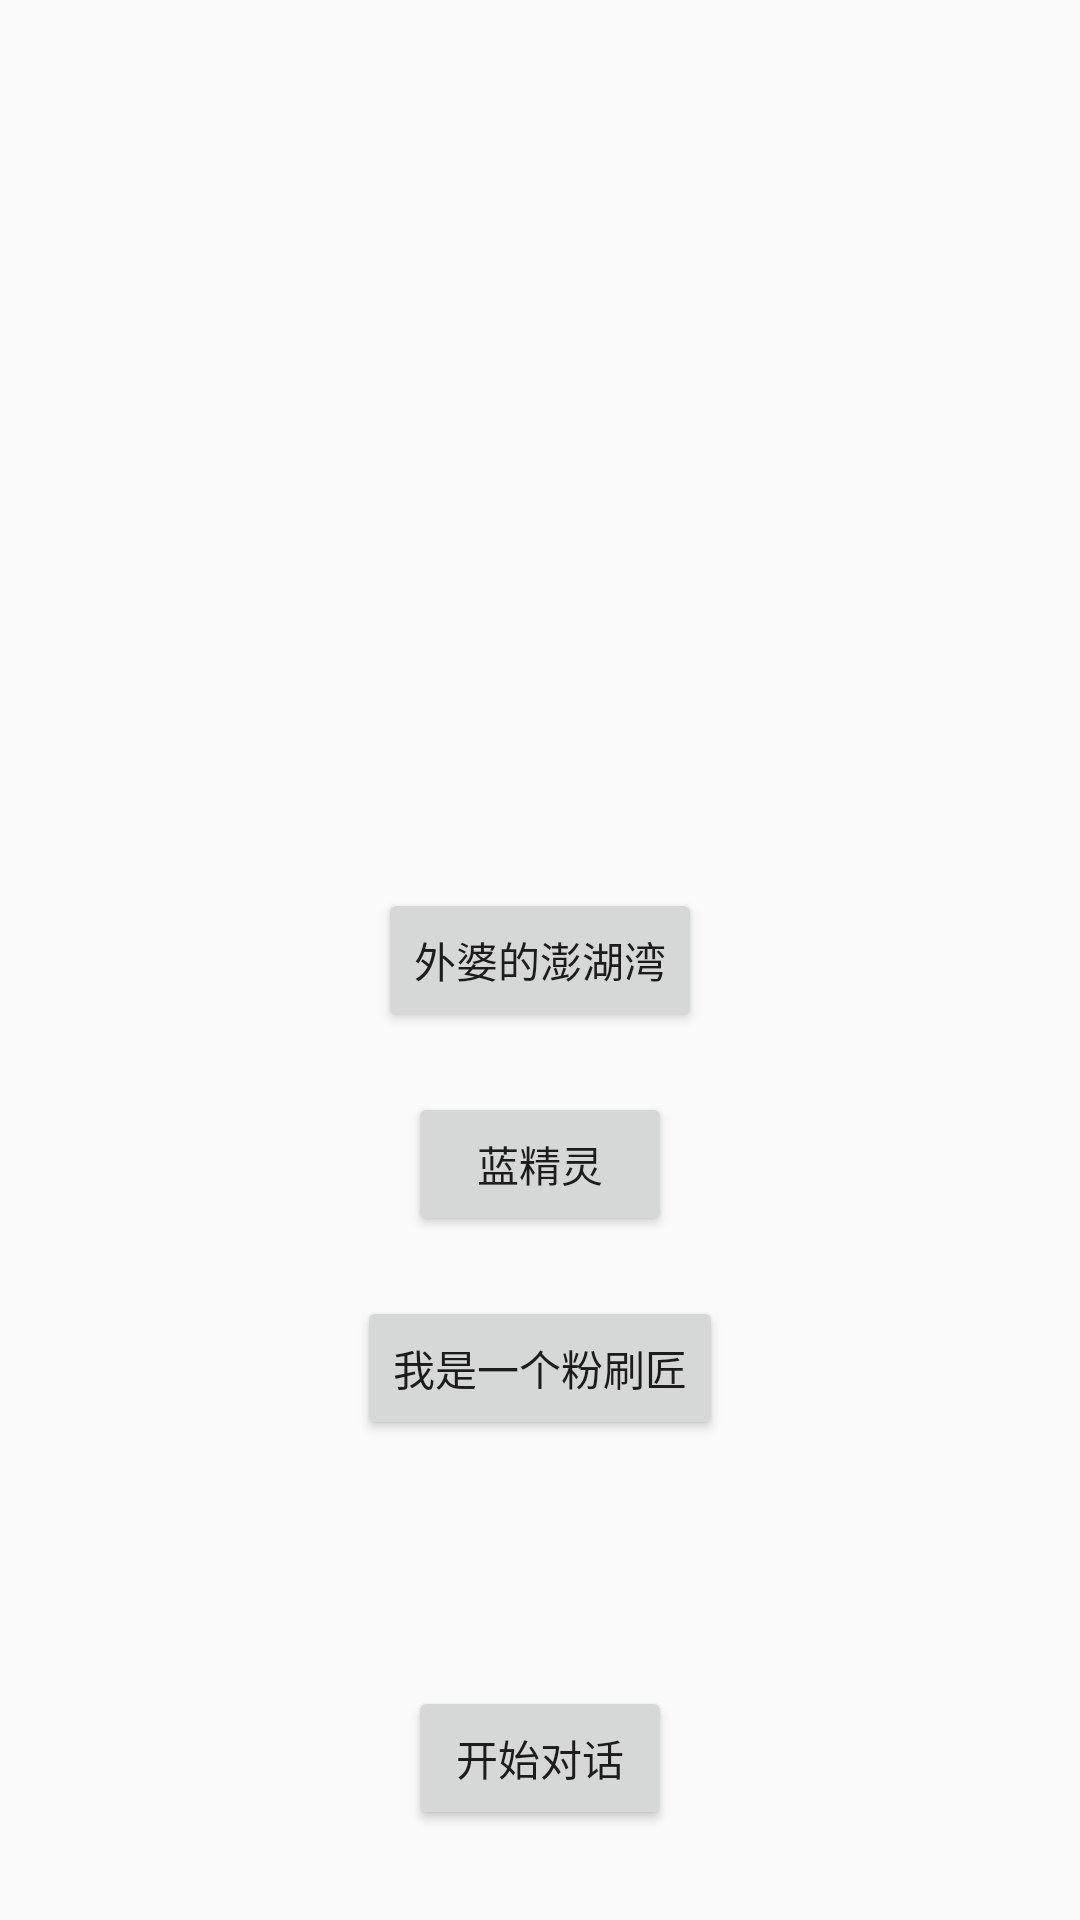

Reconstruct the res/layout file that produces this screen, plus the resources it refers to.
<!-- AndroidManifest.xml: application theme AppTheme -->
<!-- res/layout/activity_main.xml -->
<?xml version="1.0" encoding="utf-8"?>
<RelativeLayout xmlns:android="http://schemas.android.com/apk/res/android"
    xmlns:tools="http://schemas.android.com/tools"
    android:layout_width="match_parent"
    android:layout_height="match_parent"
    tools:context="com.yihengke.robotspeech.activity.MainActivity">

    <Button
        android:id="@+id/btn_one"
        android:layout_width="wrap_content"
        android:layout_height="wrap_content"
        android:layout_centerInParent="true"
        android:onClick="btnStartOne"
        android:text="外婆的澎湖湾" />

    <Button
        android:id="@+id/btn_two"
        android:layout_width="wrap_content"
        android:layout_height="wrap_content"
        android:layout_below="@+id/btn_one"
        android:layout_centerHorizontal="true"
        android:layout_marginTop="20dp"
        android:onClick="btnStartTwo"
        android:text="蓝精灵" />

    <Button
        android:layout_width="wrap_content"
        android:layout_height="wrap_content"
        android:layout_below="@+id/btn_two"
        android:layout_centerHorizontal="true"
        android:layout_marginTop="20dp"
        android:onClick="btnStartThree"
        android:text="我是一个粉刷匠" />

    <Button
        android:layout_width="wrap_content"
        android:layout_height="wrap_content"
        android:layout_alignParentBottom="true"
        android:layout_centerHorizontal="true"
        android:layout_marginBottom="30dp"
        android:onClick="btnStartService"
        android:text="开始对话" />

</RelativeLayout>
<!-- resources referenced by this layout -->
<resources>
  <style name="AppTheme" parent="Theme.AppCompat.Light.NoActionBar">
          
          <item name="colorPrimary">@color/colorPrimary</item>
          <item name="colorPrimaryDark">@color/colorPrimaryDark</item>
          <item name="colorAccent">@color/colorAccent</item>
          <item name="android:windowFullscreen">true</item>
      </style>
  <color name="colorPrimary">#3F51B5</color>
  <color name="colorPrimaryDark">#303F9F</color>
  <color name="colorAccent">#FF4081</color>
</resources>
